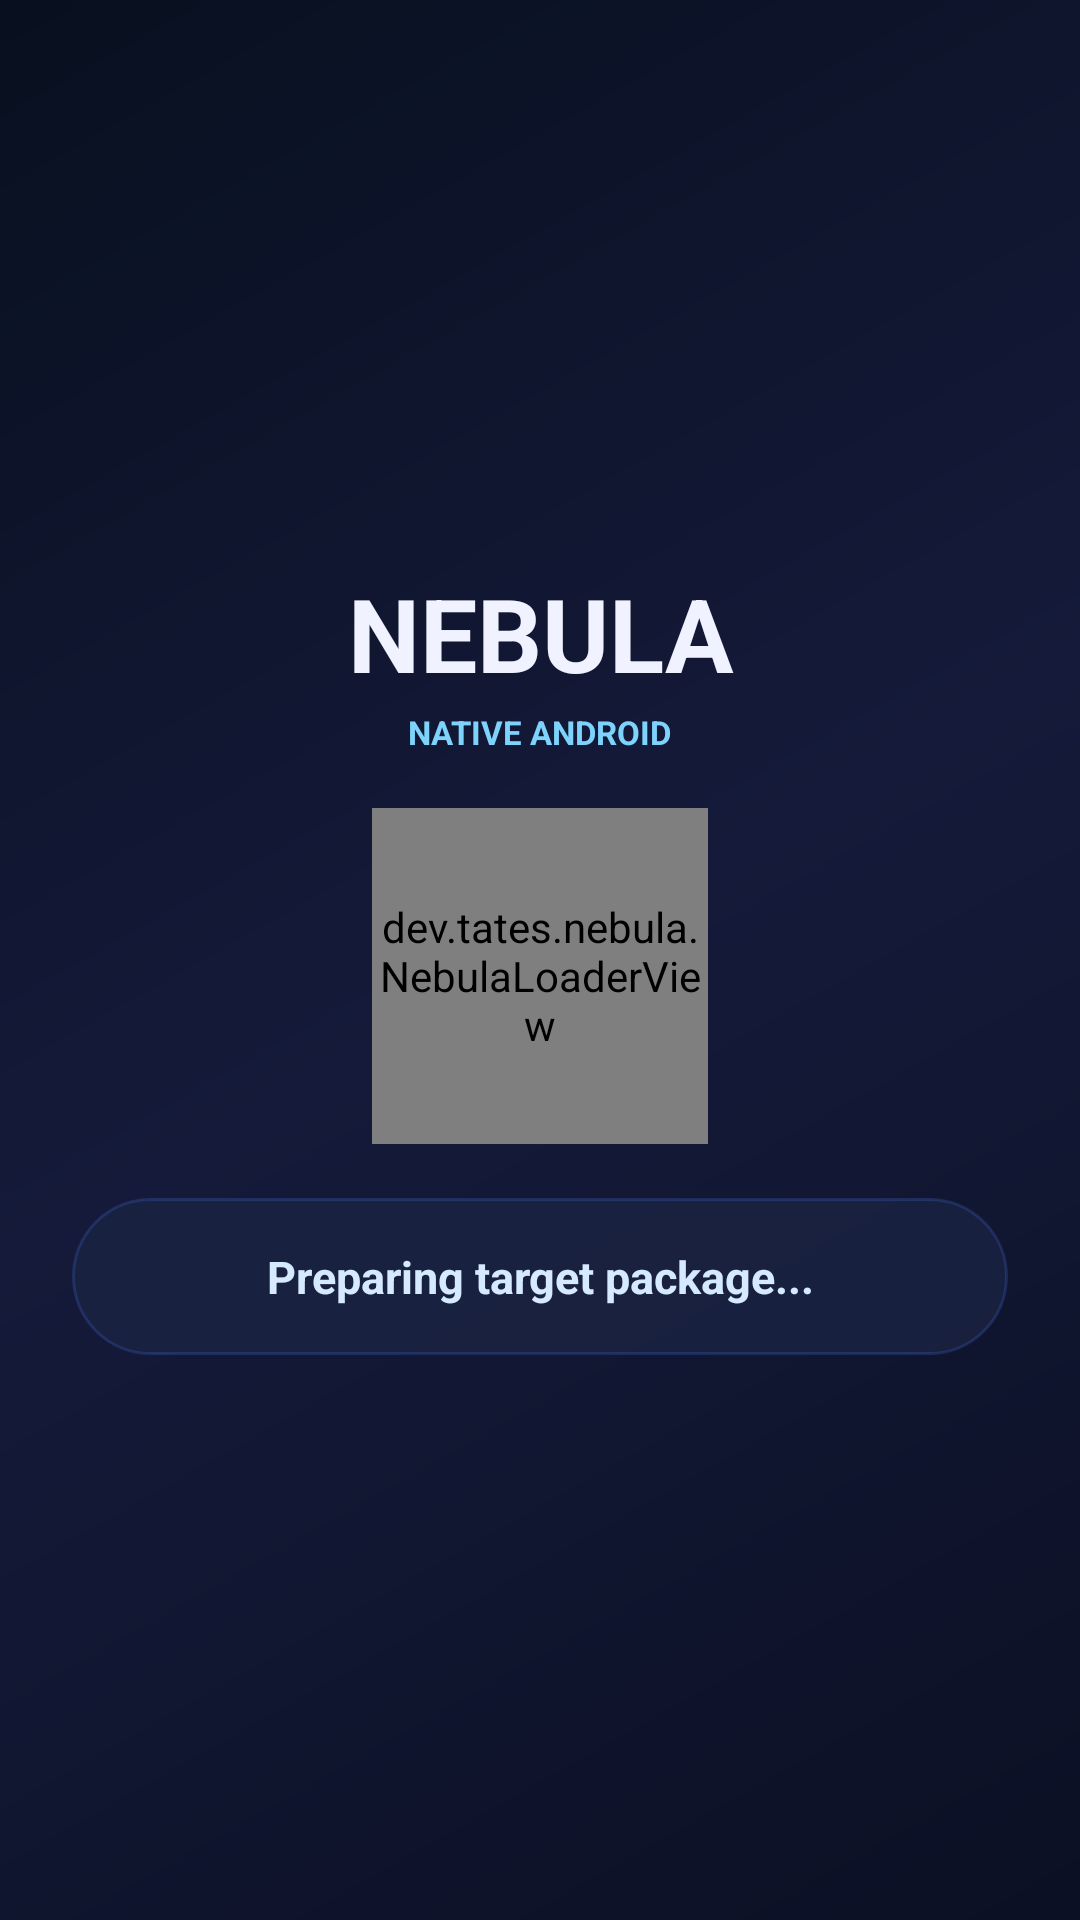

Android layout source for this screen:
<!-- AndroidManifest.xml: activity theme NebulaTheme -->
<!-- res/layout/activity_bootstrap.xml -->
<?xml version="1.0" encoding="utf-8"?>
<LinearLayout xmlns:android="http://schemas.android.com/apk/res/android"
    xmlns:app="http://schemas.android.com/apk/res-auto"
    android:id="@+id/bootstrap_root"
    android:layout_width="match_parent"
    android:layout_height="match_parent"
    android:orientation="vertical"
    android:gravity="center"
    android:background="@drawable/bg_nebula_screen"
    android:padding="24dp">

    <TextView
        android:id="@+id/bootstrap_title"
        android:layout_width="match_parent"
        android:layout_height="wrap_content"
        android:gravity="center"
        android:text="NEBULA"
        android:textColor="#F0F3FF"
        android:textSize="34sp"
        android:textStyle="bold" />

    <TextView
        android:id="@+id/bootstrap_version"
        android:layout_width="wrap_content"
        android:layout_height="wrap_content"
        android:layout_marginTop="3dp"
        android:text="NATIVE ANDROID"
        android:textColor="#7DD3FC"
        android:textSize="11sp"
        android:textStyle="bold" />

    <dev.tates.nebula.NebulaLoaderView
        android:id="@+id/bootstrap_progress"
        android:layout_width="112dp"
        android:layout_height="112dp"
        android:layout_marginTop="18dp" />

    <TextView
        android:id="@+id/bootstrap_status"
        android:layout_width="match_parent"
        android:layout_height="wrap_content"
        android:layout_marginTop="18dp"
        android:background="@drawable/bg_nebula_card"
        android:gravity="center"
        android:padding="16dp"
        android:text="@string/bootstrap_status_preparing"
        android:textColor="#D6EAFF"
        android:textSize="15sp"
        android:textStyle="bold" />

    <ProgressBar
        android:id="@+id/bootstrap_download_progress"
        style="?android:attr/progressBarStyleHorizontal"
        android:layout_width="match_parent"
        android:layout_height="wrap_content"
        android:layout_marginTop="12dp"
        android:max="100"
        android:indeterminate="false"
        android:progress="0"
        android:visibility="gone" />

    <TextView
        android:id="@+id/bootstrap_progress_details"
        android:layout_width="match_parent"
        android:layout_height="wrap_content"
        android:layout_marginTop="6dp"
        android:gravity="center"
        android:textColor="#8790B9"
        android:textSize="12sp"
        android:visibility="gone" />

    <ScrollView
        android:id="@+id/bootstrap_log_container"
        android:layout_width="match_parent"
        android:layout_height="0dp"
        android:layout_weight="1"
        android:layout_marginTop="14dp"
        android:background="@drawable/bg_nebula_card"
        android:fillViewport="true"
        android:visibility="gone">

        <TextView
            android:id="@+id/bootstrap_log"
            android:layout_width="match_parent"
            android:layout_height="wrap_content"
            android:padding="14dp"
            android:textColor="#B9F6FF"
            android:textIsSelectable="true"
            android:textSize="10sp"
            android:typeface="monospace" />
    </ScrollView>

</LinearLayout>
<!-- resources referenced by this layout -->
<resources>
  <!-- drawable bg_nebula_card (drawable) -->
  <?xml version="1.0" encoding="utf-8"?>
  <shape xmlns:android="http://schemas.android.com/apk/res/android">
      <solid android:color="#CC1B2443" />
      <stroke
          android:width="1dp"
          android:color="#334F7CFF" />
      <corners android:radius="26dp" />
  </shape>
  <!-- drawable bg_nebula_screen (drawable) -->
  <?xml version="1.0" encoding="utf-8"?>
  <shape xmlns:android="http://schemas.android.com/apk/res/android">
      <gradient
          android:angle="135"
          android:startColor="#0B1024"
          android:centerColor="#151A3A"
          android:endColor="#08101F" />
  </shape>
  <string name="bootstrap_status_preparing">Preparing target package...</string>
  <style name="NebulaTheme" parent="android:Theme.Holo.NoActionBar">
      <item name="android:windowBackground">@drawable/bg_nebula_screen</item>
      <item name="android:windowIsTranslucent">false</item>
      <item name="android:fontFamily">sans</item>
      <item name="android:alertDialogTheme">@style/NebulaAlertDialogTheme</item>
      <item name="android:alertDialogStyle">@style/NebulaAlertDialogStyle</item>
  </style>
  <style name="NebulaAlertDialogTheme" parent="android:style/Theme.Material.Dialog.Alert">
      <item name="android:windowBackground">@android:color/transparent</item>
      <item name="android:windowIsTranslucent">true</item>
      <item name="android:backgroundDimEnabled">true</item>
      <item name="android:colorAccent">#63E6FF</item>
      <item name="android:textColorPrimary">#F0F3FF</item>
      <item name="android:textColorSecondary">#AAB4E8</item>
      <item name="android:fontFamily">sans</item>
      <item name="android:windowMinWidthMajor">65%</item>
      <item name="android:windowMinWidthMinor">88%</item>
      <item name="android:alertDialogStyle">@style/NebulaAlertDialogStyle</item>
  </style>
  <style name="NebulaAlertDialogStyle">
      <item name="android:background">@drawable/bg_nebula_dialog</item>
  </style>
  <!-- drawable bg_nebula_dialog (drawable) -->
  <?xml version="1.0" encoding="utf-8"?>
  <inset xmlns:android="http://schemas.android.com/apk/res/android"
      android:insetLeft="8dp"
      android:insetTop="8dp"
      android:insetRight="8dp"
      android:insetBottom="8dp">
      <shape>
          <corners android:radius="28dp" />
          <gradient
              android:angle="135"
              android:startColor="#F21A2342"
              android:endColor="#F20B1228" />
          <stroke
              android:width="1dp"
              android:color="#665B7CFF" />
          <padding
              android:left="8dp"
              android:top="8dp"
              android:right="8dp"
              android:bottom="8dp" />
      </shape>
  </inset>
</resources>
